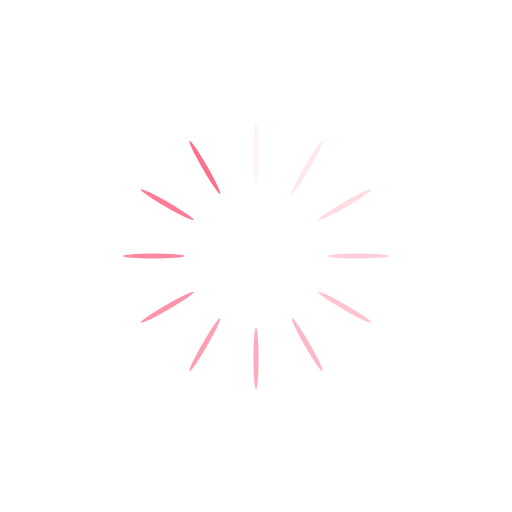
t = 0.00 s
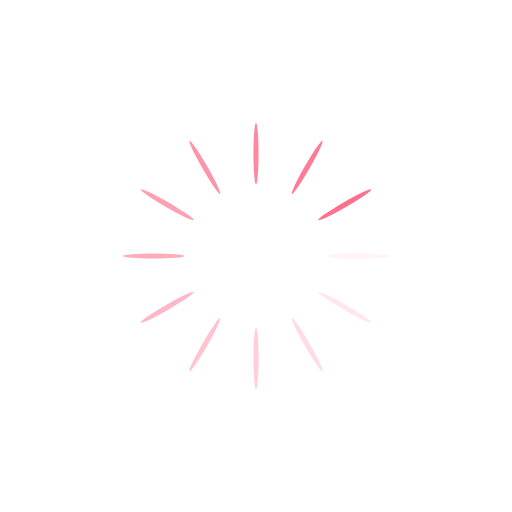
t = 0.25 s
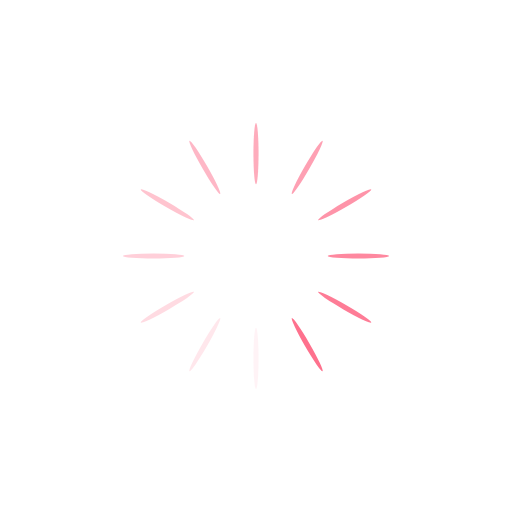
t = 0.50 s
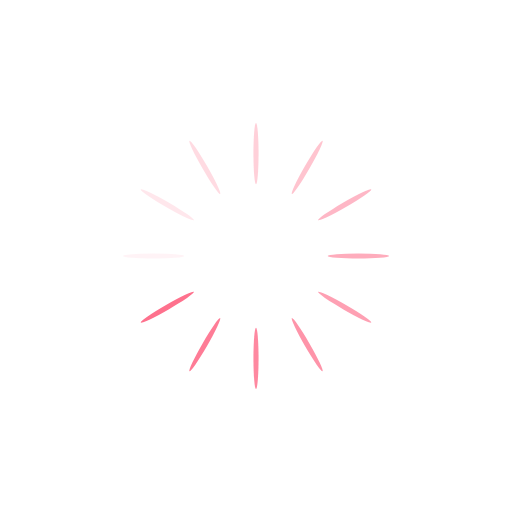
t = 0.75 s

The animated SVG that drew these frames (rendered in a browser with its animation timeline set to each time). Animation: 12 SMIL elements (animate=12); one cycle of 1.00 s, repeats indefinitely.

<?xml version="1.0" encoding="utf-8"?>
<svg xmlns="http://www.w3.org/2000/svg" xmlns:xlink="http://www.w3.org/1999/xlink" style="margin: auto; background: rgb(255, 255, 255); display: block; shape-rendering: auto;" width="200px" height="200px" viewBox="0 0 100 100" preserveAspectRatio="xMidYMid">
<g transform="rotate(0 50 50)">
  <rect x="49.5" y="24" rx="0.5" ry="6" width="1" height="12" fill="#fe718d">
    <animate attributeName="opacity" values="1;0" keyTimes="0;1" dur="1s" begin="-0.9166666666666666s" repeatCount="indefinite"></animate>
  </rect>
</g><g transform="rotate(30 50 50)">
  <rect x="49.5" y="24" rx="0.5" ry="6" width="1" height="12" fill="#fe718d">
    <animate attributeName="opacity" values="1;0" keyTimes="0;1" dur="1s" begin="-0.8333333333333334s" repeatCount="indefinite"></animate>
  </rect>
</g><g transform="rotate(60 50 50)">
  <rect x="49.5" y="24" rx="0.5" ry="6" width="1" height="12" fill="#fe718d">
    <animate attributeName="opacity" values="1;0" keyTimes="0;1" dur="1s" begin="-0.75s" repeatCount="indefinite"></animate>
  </rect>
</g><g transform="rotate(90 50 50)">
  <rect x="49.5" y="24" rx="0.5" ry="6" width="1" height="12" fill="#fe718d">
    <animate attributeName="opacity" values="1;0" keyTimes="0;1" dur="1s" begin="-0.6666666666666666s" repeatCount="indefinite"></animate>
  </rect>
</g><g transform="rotate(120 50 50)">
  <rect x="49.5" y="24" rx="0.5" ry="6" width="1" height="12" fill="#fe718d">
    <animate attributeName="opacity" values="1;0" keyTimes="0;1" dur="1s" begin="-0.5833333333333334s" repeatCount="indefinite"></animate>
  </rect>
</g><g transform="rotate(150 50 50)">
  <rect x="49.5" y="24" rx="0.5" ry="6" width="1" height="12" fill="#fe718d">
    <animate attributeName="opacity" values="1;0" keyTimes="0;1" dur="1s" begin="-0.5s" repeatCount="indefinite"></animate>
  </rect>
</g><g transform="rotate(180 50 50)">
  <rect x="49.5" y="24" rx="0.5" ry="6" width="1" height="12" fill="#fe718d">
    <animate attributeName="opacity" values="1;0" keyTimes="0;1" dur="1s" begin="-0.4166666666666667s" repeatCount="indefinite"></animate>
  </rect>
</g><g transform="rotate(210 50 50)">
  <rect x="49.5" y="24" rx="0.5" ry="6" width="1" height="12" fill="#fe718d">
    <animate attributeName="opacity" values="1;0" keyTimes="0;1" dur="1s" begin="-0.3333333333333333s" repeatCount="indefinite"></animate>
  </rect>
</g><g transform="rotate(240 50 50)">
  <rect x="49.5" y="24" rx="0.5" ry="6" width="1" height="12" fill="#fe718d">
    <animate attributeName="opacity" values="1;0" keyTimes="0;1" dur="1s" begin="-0.25s" repeatCount="indefinite"></animate>
  </rect>
</g><g transform="rotate(270 50 50)">
  <rect x="49.5" y="24" rx="0.5" ry="6" width="1" height="12" fill="#fe718d">
    <animate attributeName="opacity" values="1;0" keyTimes="0;1" dur="1s" begin="-0.16666666666666666s" repeatCount="indefinite"></animate>
  </rect>
</g><g transform="rotate(300 50 50)">
  <rect x="49.5" y="24" rx="0.5" ry="6" width="1" height="12" fill="#fe718d">
    <animate attributeName="opacity" values="1;0" keyTimes="0;1" dur="1s" begin="-0.08333333333333333s" repeatCount="indefinite"></animate>
  </rect>
</g><g transform="rotate(330 50 50)">
  <rect x="49.5" y="24" rx="0.5" ry="6" width="1" height="12" fill="#fe718d">
    <animate attributeName="opacity" values="1;0" keyTimes="0;1" dur="1s" begin="0s" repeatCount="indefinite"></animate>
  </rect>
</g>
<!-- [ldio] generated by https://loading.io/ --></svg>
